The GitHub repository ztlmememe/Phase-Detection-Methods-for-Alzheimer-s-disease- contains a labelled image folder "new622" with 4 categories: mild demented, moderate demented, non demented, very mild demented. Examples follow, each with its label.

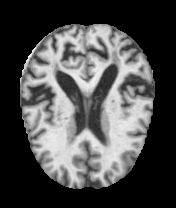
Label: mild demented

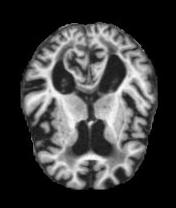
Label: mild demented

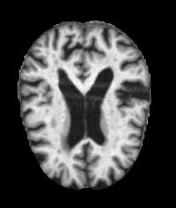
Label: non demented

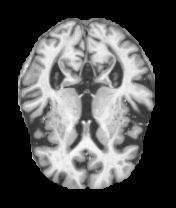
Label: non demented

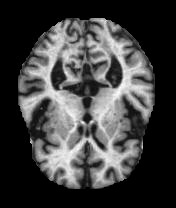
Label: very mild demented

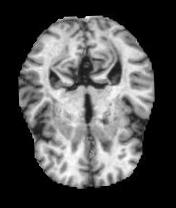
Label: very mild demented
